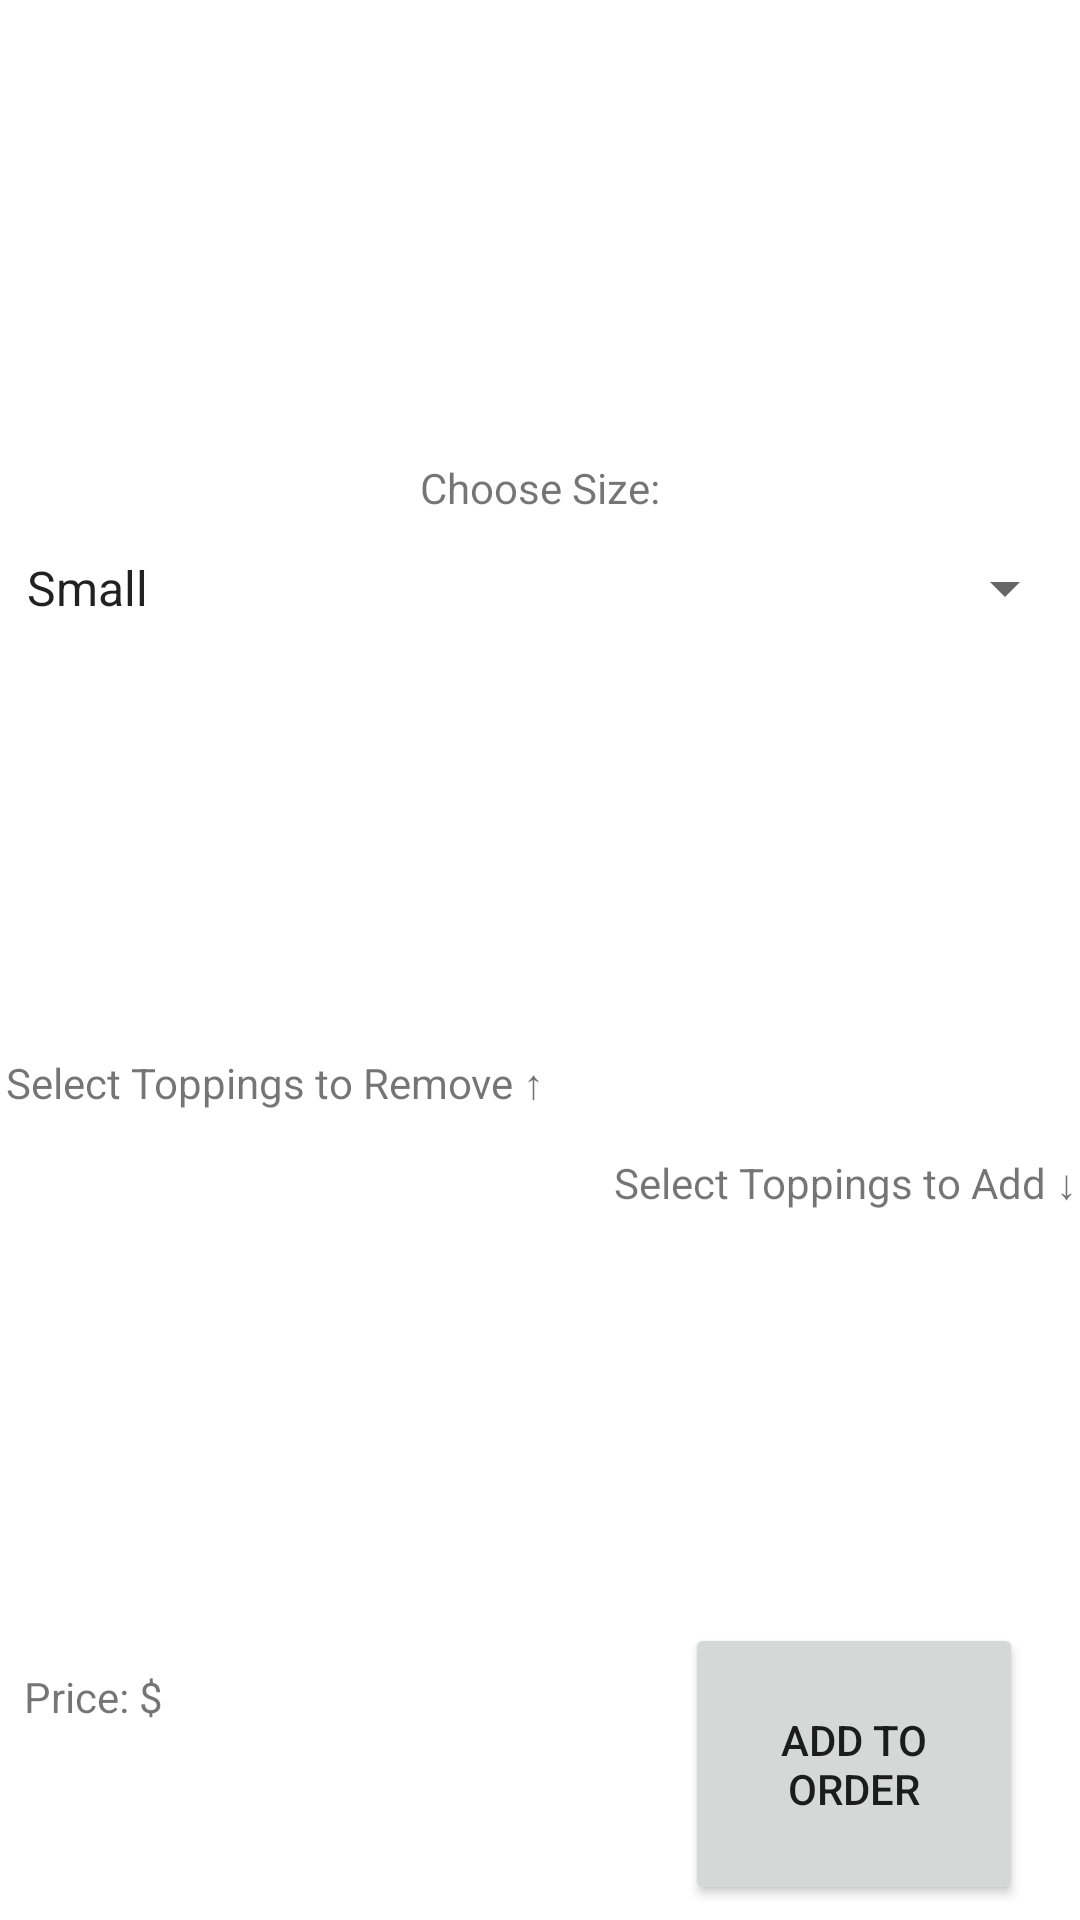

Android layout source for this screen:
<!-- AndroidManifest.xml: application theme Theme.Project5 -->
<!-- res/layout/activity_pizza_customization.xml -->
<?xml version="1.0" encoding="utf-8"?>
<androidx.constraintlayout.widget.ConstraintLayout xmlns:android="http://schemas.android.com/apk/res/android"
    xmlns:app="http://schemas.android.com/apk/res-auto"
    xmlns:tools="http://schemas.android.com/tools"
    android:layout_width="match_parent"
    android:layout_height="match_parent"
    tools:context=".PizzaCustomizationActivity">

    <ImageView
        android:id="@+id/pizzaPic"
        android:layout_width="233dp"
        android:layout_height="0dp"
        android:layout_marginTop="16dp"
        android:layout_marginBottom="8dp"
        android:contentDescription="@string/PC_pizza_image"
        android:scaleType="fitCenter"
        app:layout_constraintBottom_toTopOf="@+id/textView12"
        app:layout_constraintEnd_toEndOf="parent"
        app:layout_constraintStart_toStartOf="parent"
        app:layout_constraintTop_toTopOf="parent"
        app:srcCompat="@drawable/pepperoni"
        tools:ignore="ImageContrastCheck" />

    <Spinner
        android:id="@+id/sizeMenu"
        android:layout_width="0dp"
        android:layout_height="wrap_content"
        android:layout_marginStart="1dp"
        android:layout_marginEnd="1dp"
        android:layout_marginBottom="1dp"
        android:entries="@array/PC_sizes"
        android:minHeight="48dp"
        app:layout_constraintBottom_toTopOf="@+id/selectedList"
        app:layout_constraintEnd_toEndOf="parent"
        app:layout_constraintStart_toStartOf="parent"
        app:layout_constraintTop_toBottomOf="@+id/textView12" />

    <TextView
        android:id="@+id/textView12"
        android:layout_width="wrap_content"
        android:layout_height="wrap_content"
        android:text="@string/PC_size"
        app:layout_constraintBottom_toTopOf="@+id/sizeMenu"
        app:layout_constraintEnd_toEndOf="parent"
        app:layout_constraintStart_toStartOf="parent"
        app:layout_constraintTop_toBottomOf="@+id/pizzaPic" />

    <ListView
        android:id="@+id/selectedList"
        android:layout_width="0dp"
        android:layout_height="0dp"
        android:layout_marginStart="1dp"
        android:layout_marginEnd="1dp"
        android:layout_marginBottom="1dp"
        app:layout_constraintBottom_toTopOf="@+id/textView9"
        app:layout_constraintEnd_toEndOf="parent"
        app:layout_constraintStart_toStartOf="parent"
        app:layout_constraintTop_toBottomOf="@+id/sizeMenu"
        tools:ignore="DuplicateSpeakableTextCheck" />

    <ListView
        android:id="@+id/addList"
        android:layout_width="0dp"
        android:layout_height="0dp"
        android:layout_marginBottom="23dp"
        app:layout_constraintBottom_toTopOf="@+id/textView8"
        app:layout_constraintEnd_toEndOf="parent"
        app:layout_constraintStart_toStartOf="parent"
        app:layout_constraintTop_toBottomOf="@+id/textView17" />

    <TextView
        android:id="@+id/textView8"
        android:layout_width="wrap_content"
        android:layout_height="wrap_content"
        android:layout_marginStart="8dp"
        android:layout_marginEnd="16dp"
        android:text="@string/PC_price"
        app:layout_constraintBottom_toTopOf="@+id/pizzaPrice"
        app:layout_constraintEnd_toStartOf="@+id/pizzaPrice"
        app:layout_constraintStart_toStartOf="parent"
        app:layout_constraintTop_toBottomOf="@+id/addList" />

    <TextView
        android:id="@+id/pizzaPrice"
        android:layout_width="wrap_content"
        android:layout_height="wrap_content"
        android:layout_marginEnd="158dp"
        android:layout_marginBottom="46dp"
        app:layout_constraintBottom_toBottomOf="parent"
        app:layout_constraintEnd_toStartOf="@+id/addToOrderButton"
        app:layout_constraintStart_toEndOf="@+id/textView8"
        app:layout_constraintTop_toBottomOf="@+id/textView8" />

    <Button
        android:id="@+id/addToOrderButton"
        android:layout_width="0dp"
        android:layout_height="0dp"
        android:layout_marginTop="8dp"
        android:layout_marginEnd="19dp"
        android:layout_marginBottom="5dp"
        android:onClick="addToOrderButtonClick"
        android:text="@string/PC_add_to_order"
        app:layout_constraintBottom_toBottomOf="parent"
        app:layout_constraintEnd_toEndOf="parent"
        app:layout_constraintStart_toEndOf="@+id/pizzaPrice"
        app:layout_constraintTop_toBottomOf="@+id/addList" />

    <TextView
        android:id="@+id/textView9"
        android:layout_width="wrap_content"
        android:layout_height="wrap_content"
        android:layout_marginStart="1dp"
        android:layout_marginBottom="14dp"
        android:text="@string/MM_select_toppings"
        app:layout_constraintBottom_toTopOf="@+id/textView17"
        app:layout_constraintStart_toStartOf="@+id/selectedList"
        app:layout_constraintTop_toBottomOf="@+id/selectedList" />

    <TextView
        android:id="@+id/textView17"
        android:layout_width="wrap_content"
        android:layout_height="wrap_content"
        android:layout_marginEnd="1dp"
        android:text="@string/MM_add_toppings"
        app:layout_constraintBottom_toTopOf="@+id/addList"
        app:layout_constraintEnd_toEndOf="@+id/addList"
        app:layout_constraintTop_toBottomOf="@+id/textView9" />
</androidx.constraintlayout.widget.ConstraintLayout>
<!-- resources referenced by this layout -->
<resources>
  <string-array name="PC_sizes">
          <item>Small</item>
          <item>Medium</item>
          <item>Large</item>
      </string-array>
  <string name="MM_add_toppings">Select Toppings to Add ↓</string>
  <string name="MM_select_toppings">Select Toppings to Remove ↑</string>
  <string name="PC_add_to_order">Add to Order</string>
  <string name="PC_pizza_image">Image of the Pizza</string>
  <string name="PC_price">Price: $</string>
  <string name="PC_size">Choose Size:</string>
  <style name="Theme.Project5" parent="Theme.MaterialComponents.DayNight.DarkActionBar">
          
          <item name="colorPrimary">@color/purple_500</item>
          <item name="colorPrimaryVariant">@color/purple_700</item>
          <item name="colorOnPrimary">@color/white</item>
          
          <item name="colorSecondary">@color/teal_200</item>
          <item name="colorSecondaryVariant">@color/teal_700</item>
          <item name="colorOnSecondary">@color/black</item>
          
          <item name="android:statusBarColor" tools:targetApi="l">?attr/colorPrimaryVariant</item>
          
      </style>
  <!-- not gathered from this repository: default colours our renderer supplied (Android Studio template values) -->
  <color name="purple_500">#FF6200EE</color>
  <color name="purple_700">#FF3700B3</color>
  <color name="teal_200">#FF03DAC5</color>
  <color name="teal_700">#FF018786</color>
  <color name="black">#FF000000</color>
  <color name="white">#FFFFFFFF</color>
</resources>
